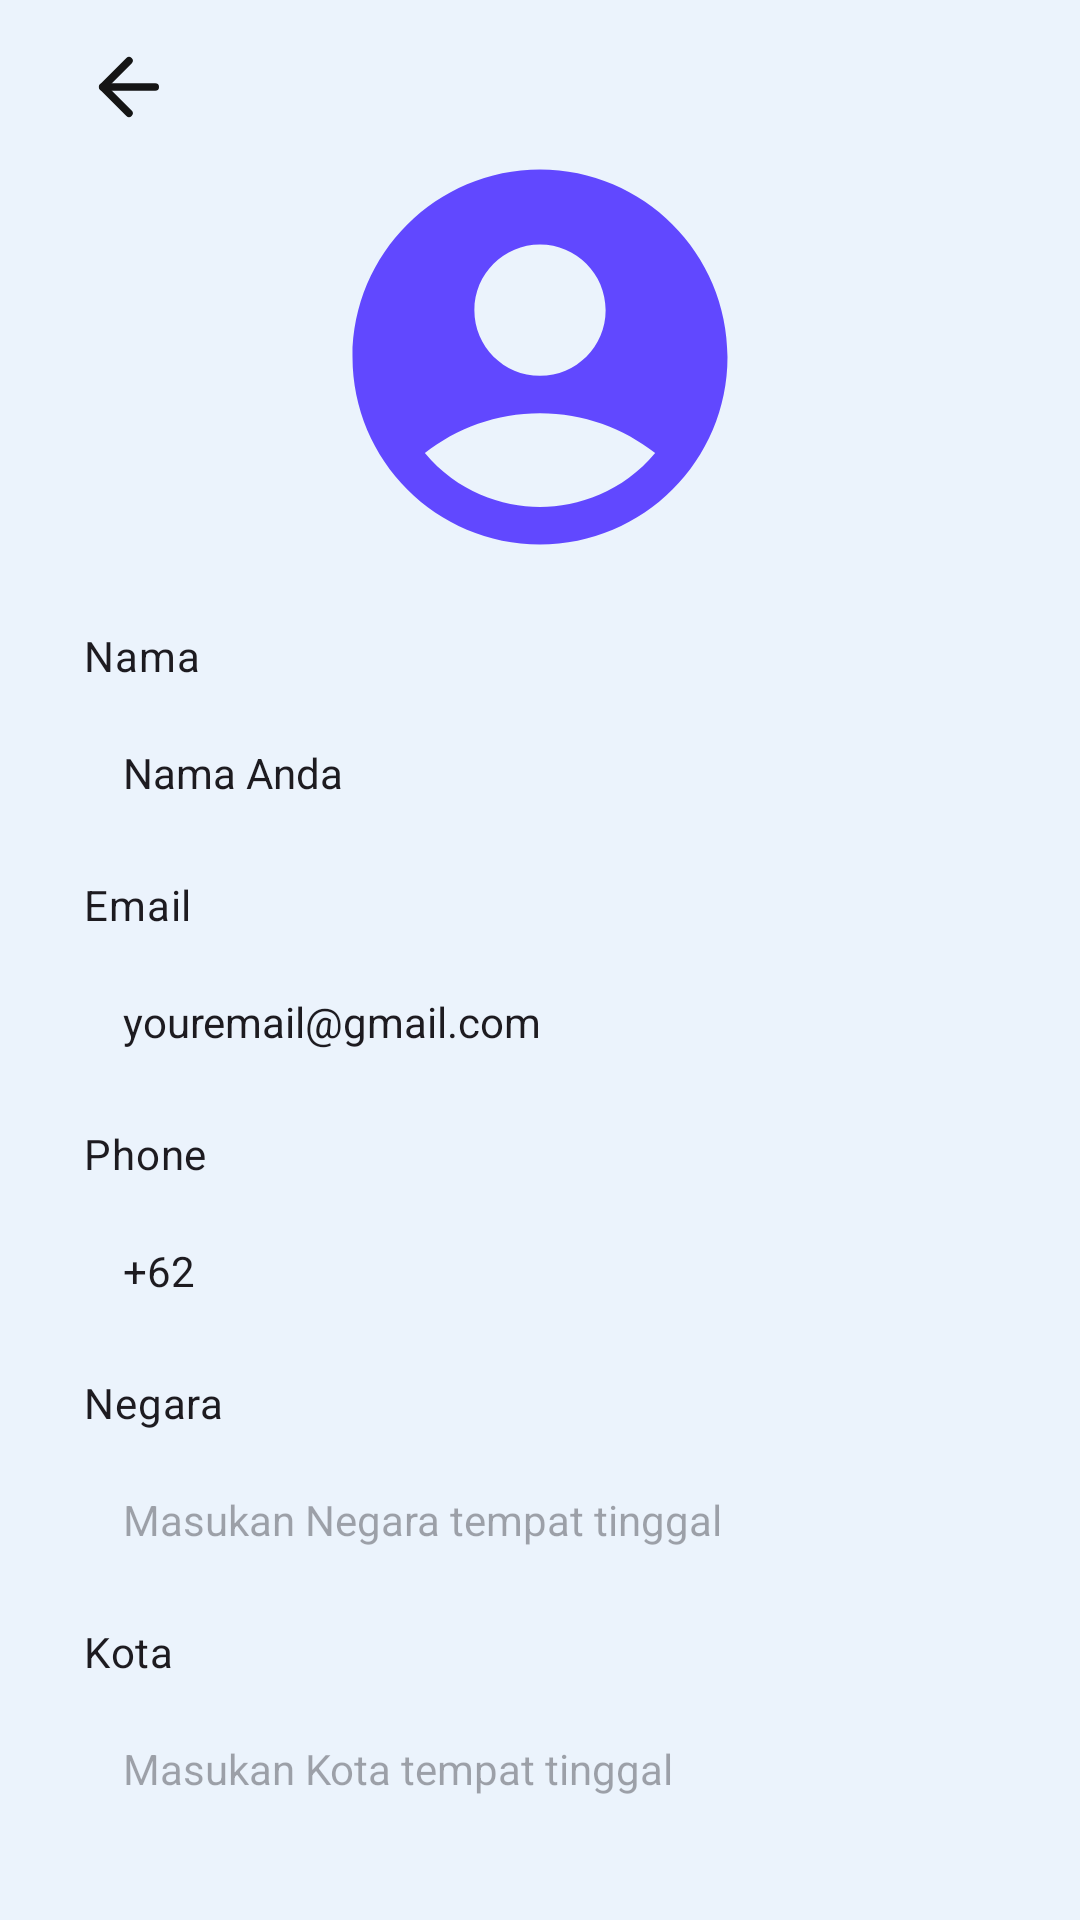

Write the Android layout XML for this screen, with the resource values it uses.
<!-- AndroidManifest.xml: application theme Theme.FinalProject -->
<!-- res/layout/fragment_update_profile.xml -->
<?xml version="1.0" encoding="utf-8"?>
<androidx.constraintlayout.widget.ConstraintLayout xmlns:android="http://schemas.android.com/apk/res/android"
    xmlns:app="http://schemas.android.com/apk/res-auto"
    android:layout_width="match_parent"
    android:layout_height="match_parent"
    android:background="@color/light_blue_bg">

    <ImageView
        android:id="@+id/imageViewButtonBack"
        android:layout_width="wrap_content"
        android:layout_height="wrap_content"
        android:layout_marginStart="28dp"
        android:layout_marginTop="14dp"
        android:contentDescription="@string/button_back"
        android:src="@drawable/arrow_left"
        app:layout_constraintStart_toStartOf="parent"
        app:layout_constraintTop_toTopOf="parent" />

    <ImageView
        android:id="@+id/imageViewPhotoProfile"
        android:layout_width="200dp"
        android:layout_height="150dp"
        android:contentDescription="@string/account"
        android:src="@drawable/account_circle"
        app:layout_constraintEnd_toEndOf="parent"
        app:layout_constraintStart_toStartOf="parent"
        app:layout_constraintTop_toBottomOf="@+id/imageViewButtonBack" />

    <TextView
        android:id="@+id/textViewName"
        style="@style/TextContent.Body.PopMedium"
        android:layout_marginTop="15dp"
        android:text="@string/name"
        app:layout_constraintStart_toStartOf="parent"
        app:layout_constraintTop_toBottomOf="@id/imageViewPhotoProfile" />

    <EditText
        android:id="@+id/edtName"
        style="@style/EditTextContent2"
        android:layout_marginHorizontal="26dp"
        android:layout_marginTop="5dp"
        android:autofillHints="name"
        android:inputType="textPersonName"
        android:text="@string/example_name"
        app:layout_constraintEnd_toEndOf="parent"
        app:layout_constraintStart_toStartOf="parent"
        app:layout_constraintTop_toBottomOf="@id/textViewName" />

    <TextView
        android:id="@+id/textViewEmail"
        style="@style/TextContent.Body.PopMedium"
        android:layout_marginTop="10dp"
        android:text="@string/email"
        app:layout_constraintStart_toStartOf="parent"
        app:layout_constraintTop_toBottomOf="@id/edtName" />

    <EditText
        android:id="@+id/edtEmail"
        style="@style/EditTextContent2"
        android:layout_marginHorizontal="26dp"
        android:layout_marginTop="5dp"
        android:autofillHints="emailAddress"
        android:inputType="textEmailAddress"
        android:text="@string/example_email_2"
        app:layout_constraintEnd_toEndOf="parent"
        app:layout_constraintStart_toStartOf="parent"
        app:layout_constraintTop_toBottomOf="@id/textViewEmail" />

    <TextView
        android:id="@+id/textViewPhone"
        style="@style/TextContent.Body.PopMedium"
        android:layout_marginTop="10dp"
        android:text="@string/phone"
        app:layout_constraintStart_toStartOf="parent"
        app:layout_constraintTop_toBottomOf="@id/edtEmail" />

    <EditText
        android:id="@+id/edtPhone"
        style="@style/EditTextContent2"
        android:layout_marginHorizontal="26dp"
        android:layout_marginTop="5dp"
        android:autofillHints="phone"
        android:inputType="phone"
        android:text="@string/example_phone"
        app:layout_constraintEnd_toEndOf="parent"
        app:layout_constraintStart_toStartOf="parent"
        app:layout_constraintTop_toBottomOf="@id/textViewPhone" />

    <TextView
        android:id="@+id/textViewCountry"
        style="@style/TextContent.Body.PopMedium"
        android:layout_marginTop="10dp"
        android:text="@string/country"
        app:layout_constraintStart_toStartOf="parent"
        app:layout_constraintTop_toBottomOf="@id/edtPhone" />

    <EditText
        android:id="@+id/edtCountry"
        style="@style/EditTextContent2"
        android:layout_marginHorizontal="26dp"
        android:layout_marginTop="5dp"
        android:autofillHints="country"
        android:hint="@string/input_country_of_residence"
        android:inputType="text"
        app:layout_constraintEnd_toEndOf="parent"
        app:layout_constraintStart_toStartOf="parent"
        app:layout_constraintTop_toBottomOf="@id/textViewCountry" />

    <TextView
        android:id="@+id/textViewCity"
        style="@style/TextContent.Body.PopMedium"
        android:layout_marginTop="10dp"
        android:text="@string/city"
        app:layout_constraintStart_toStartOf="parent"
        app:layout_constraintTop_toBottomOf="@id/edtCountry" />

    <EditText
        android:id="@+id/edtCity"
        style="@style/EditTextContent2"
        android:layout_marginHorizontal="26dp"
        android:layout_marginTop="5dp"
        android:autofillHints="city"
        android:hint="@string/input_city_of_residence"
        android:inputType="text"
        app:layout_constraintEnd_toEndOf="parent"
        app:layout_constraintStart_toStartOf="parent"
        app:layout_constraintTop_toBottomOf="@id/textViewCity" />

    <Button
        android:id="@+id/buttonSaveMyProfile"
        style="@style/ButtonContent"
        android:layout_marginHorizontal="26dp"
        android:layout_marginTop="35dp"
        android:elevation="20dp"
        android:textAppearance="@style/TextContent.Body.MonMedium"
        android:text="@string/save_my_profile"
        app:layout_constraintStart_toStartOf="parent"
        app:layout_constraintTop_toBottomOf="@id/edtCity" />


</androidx.constraintlayout.widget.ConstraintLayout>
<!-- resources referenced by this layout -->
<resources>
  <color name="light_blue_bg">#EBF3FC</color>
  <!-- drawable account_circle (drawable) -->
  <vector android:height="24dp" android:tint="#6148FF"
      android:viewportHeight="24" android:viewportWidth="24"
      android:width="24dp" xmlns:android="http://schemas.android.com/apk/res/android">
      <path android:fillColor="@android:color/white" android:pathData="M12,2C6.48,2 2,6.48 2,12s4.48,10 10,10s10,-4.48 10,-10S17.52,2 12,2zM12,6c1.93,0 3.5,1.57 3.5,3.5S13.93,13 12,13s-3.5,-1.57 -3.5,-3.5S10.07,6 12,6zM12,20c-2.03,0 -4.43,-0.82 -6.14,-2.88C7.55,15.8 9.68,15 12,15s4.45,0.8 6.14,2.12C16.43,19.18 14.03,20 12,20z"/>
  </vector>
  <!-- drawable arrow_left (drawable) -->
  <vector xmlns:android="http://schemas.android.com/apk/res/android"
      android:width="30dp"
      android:height="30dp"
      android:viewportWidth="24"
      android:viewportHeight="24">
    <path
        android:pathData="M19,12H5"
        android:strokeLineJoin="round"
        android:strokeWidth="2"
        android:fillColor="#00000000"
        android:strokeColor="#151515"
        android:strokeLineCap="round"/>
    <path
        android:pathData="M12,19L5,12L12,5"
        android:strokeLineJoin="round"
        android:strokeWidth="2"
        android:fillColor="#00000000"
        android:strokeColor="#151515"
        android:strokeLineCap="round"/>
  </vector>
  <string name="account">Akun</string>
  <string name="button_back">Button Back</string>
  <string name="city">Kota</string>
  <string name="country">Negara</string>
  <string name="email">Email</string>
  <string name="example_email_2">youremail@gmail.com</string>
  <string name="example_name">Nama Anda</string>
  <string name="example_phone">+62</string>
  <string name="input_city_of_residence">Masukan Kota tempat tinggal</string>
  <string name="input_country_of_residence">Masukan Negara tempat tinggal</string>
  <string name="name">Nama</string>
  <string name="phone">Phone</string>
  <string name="save_my_profile">Simpan Profile Saya</string>
  <style name="ButtonContent">
          <item name="android:layout_width">match_parent</item>
          <item name="android:layout_height">60dp</item>
          <item name="android:background">@drawable/custom_bg_edt</item>
          <item name="android:elevation">10dp</item>
          <item name="android:textColor">@color/white</item>
          <item name="android:textSize">20sp</item>
      </style>
  <style name="EditTextContent2">
          <item name="android:layout_width">match_parent</item>
          <item name="android:layout_height">wrap_content</item>
          <item name="fontFamily">@font/pop_medium</item>
          <item name="android:textSize">14sp</item>
          <item name="android:background">@drawable/bg_edt</item>
          <item name="android:padding">15dp</item>
      </style>
  <style name="TextContent.Body.MonMedium">
          <item name="android:layout_marginLeft">28dp</item>
          <item name="android:layout_marginRight">28dp</item>
          <item name="fontFamily">@font/mon_reg</item>
      </style>
  <style name="TextContent.Body.PopMedium">
          <item name="android:layout_marginLeft">28dp</item>
          <item name="android:layout_marginRight">28dp</item>
          <item name="fontFamily">@font/pop_medium</item>
      </style>
  <style name="Theme.FinalProject" parent="Base.Theme.FinalProject" />
  <color name="white">#FFFFFFFF</color>
  <style name="Base.Theme.FinalProject" parent="Theme.Material3.DayNight">
  
      </style>
</resources>
